Photos from the image-classification dataset "bm-vs-av-v2-augmented" in the GitHub repository pedroescalfonimoraes/final-project-plagues-recognition-master. Its 2 classes are: acaro vermelho, bicho mineiro.

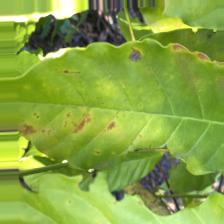
Label: acaro vermelho

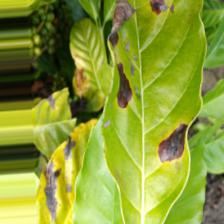
Label: bicho mineiro

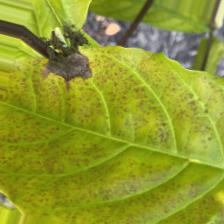
Label: acaro vermelho

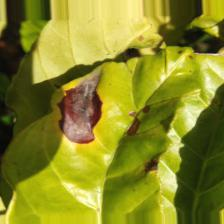
Label: bicho mineiro

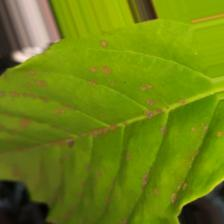
Label: acaro vermelho

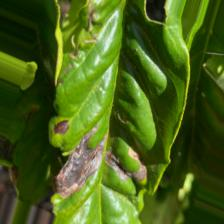
Label: bicho mineiro
